Image classification data set "Color_Classification_using_Color_Descriptors" (metinmertakcay/Color_Classification_using_Color_Descriptors on GitHub). Class labels (8): black, blue, green, orange, red, violet, white, yellow.

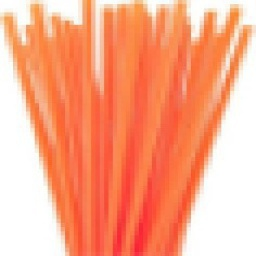
Label: orange

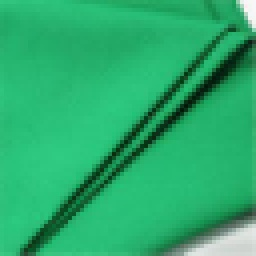
Label: green

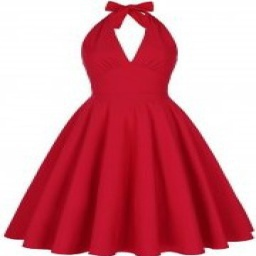
Label: red

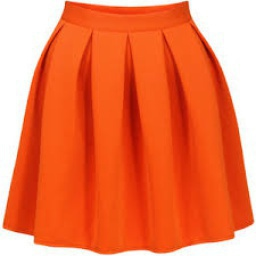
Label: orange

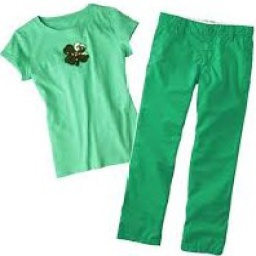
Label: green
